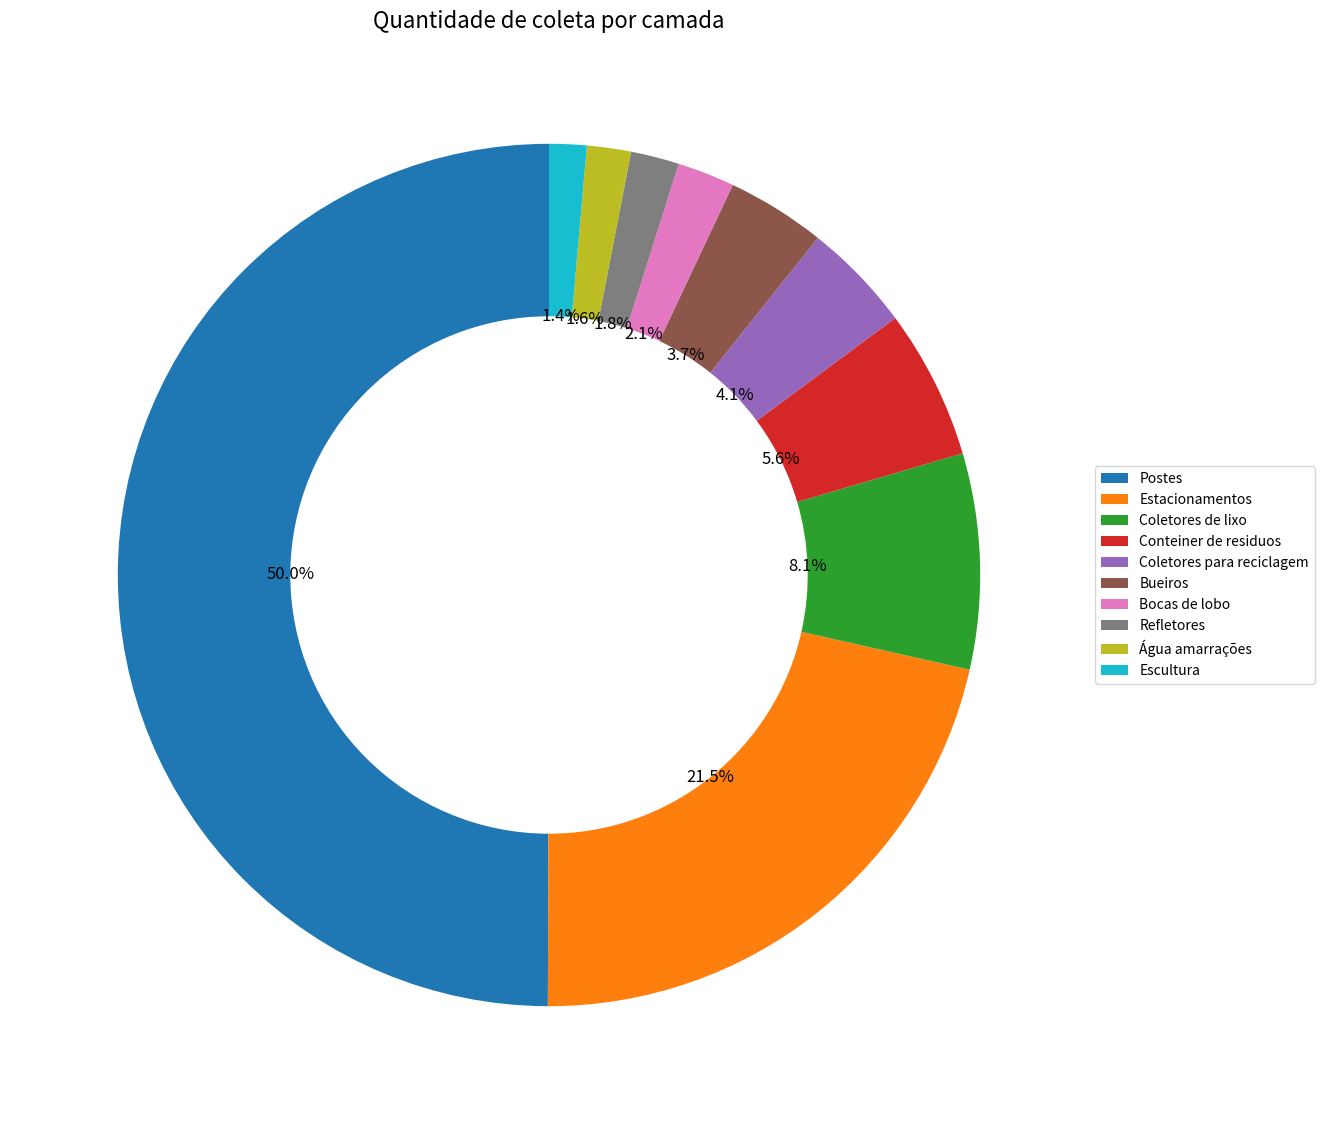

The script that saved this image:
import matplotlib.pyplot as plt

label1 = ['Postes', 'Estacionamentos', 'Coletores de lixo', 'Conteiner de residuos', 'Coletores para reciclagem', 'Bueiros', 'Bocas de lobo', 'Refletores', 'Água amarrações', 'Escultura']
label2 = ['Refletores', 'Água amarrações', 'Escultura']
label3 = ['Parada de onibus', 'Bacia PE', 'Containers de Sala', 'Subestacões de energia', 'Pontos de segurança', 'Torres de transmissão', 'Árvores', 'Edificações', 'Energia iluminação pública', 'Esgoto componentes', 'nones']

label_points1 = [606, 261, 98, 68, 50, 45, 26, 22, 20, 17]
label_points2 = [22, 20, 17]
label_points3 = [15, 14, 13, 12, 5, 5, 3, 2, 2, 1, 38]

#  'pontos_seguranca', 'torredetransmissao', 'arvores', 'edificacoes', 'energia_iluminacao_publica', 'esgoto_componentes',

#  5, 5, 3, 2, 2, 1, 

fig, ax = plt.subplots(figsize=(14,14))

# def func(pct, allvalues):
#     absolute = int(pct / 100. * sum(allvalues))
#     return f"{pct:.1f}%\n({absolute})"

# explode = [0.05] * len(label2)

# Criar o gráfico de pizza
wedges, texts, autotexts = ax.pie(label_points1, autopct='%1.1f%%', startangle=90, wedgeprops=dict(width=0.4))

for autotext in autotexts:
    autotext.set_fontsize(12)
# Ajustar o tamanho dos textos dos rótulos e dos percentuais
# for text in texts:
#     text.set_fontsize(10)
# for autotext in autotexts:
#     autotext.set_fontsize(10)

# explode = [0.05] * len(label)

# explode = [0.1, 0.1, 0.1, 0.1, 0.1, 0.1, 0.1, 0.1, 0.1, 0.1, 0.1, 0.1, 0.1, 0.1, 0.1, 0.1, 0.1, 0.1, 0.1, 0.1, 0.1]

# ax.pie(label_points, autopct='%.1f%%', startangle=60)
ax.set_title('Quantidade de coleta por camada', fontsize=16)

plt.legend(label1 ,loc='center left', bbox_to_anchor=(1, 0.5))
plt.show()